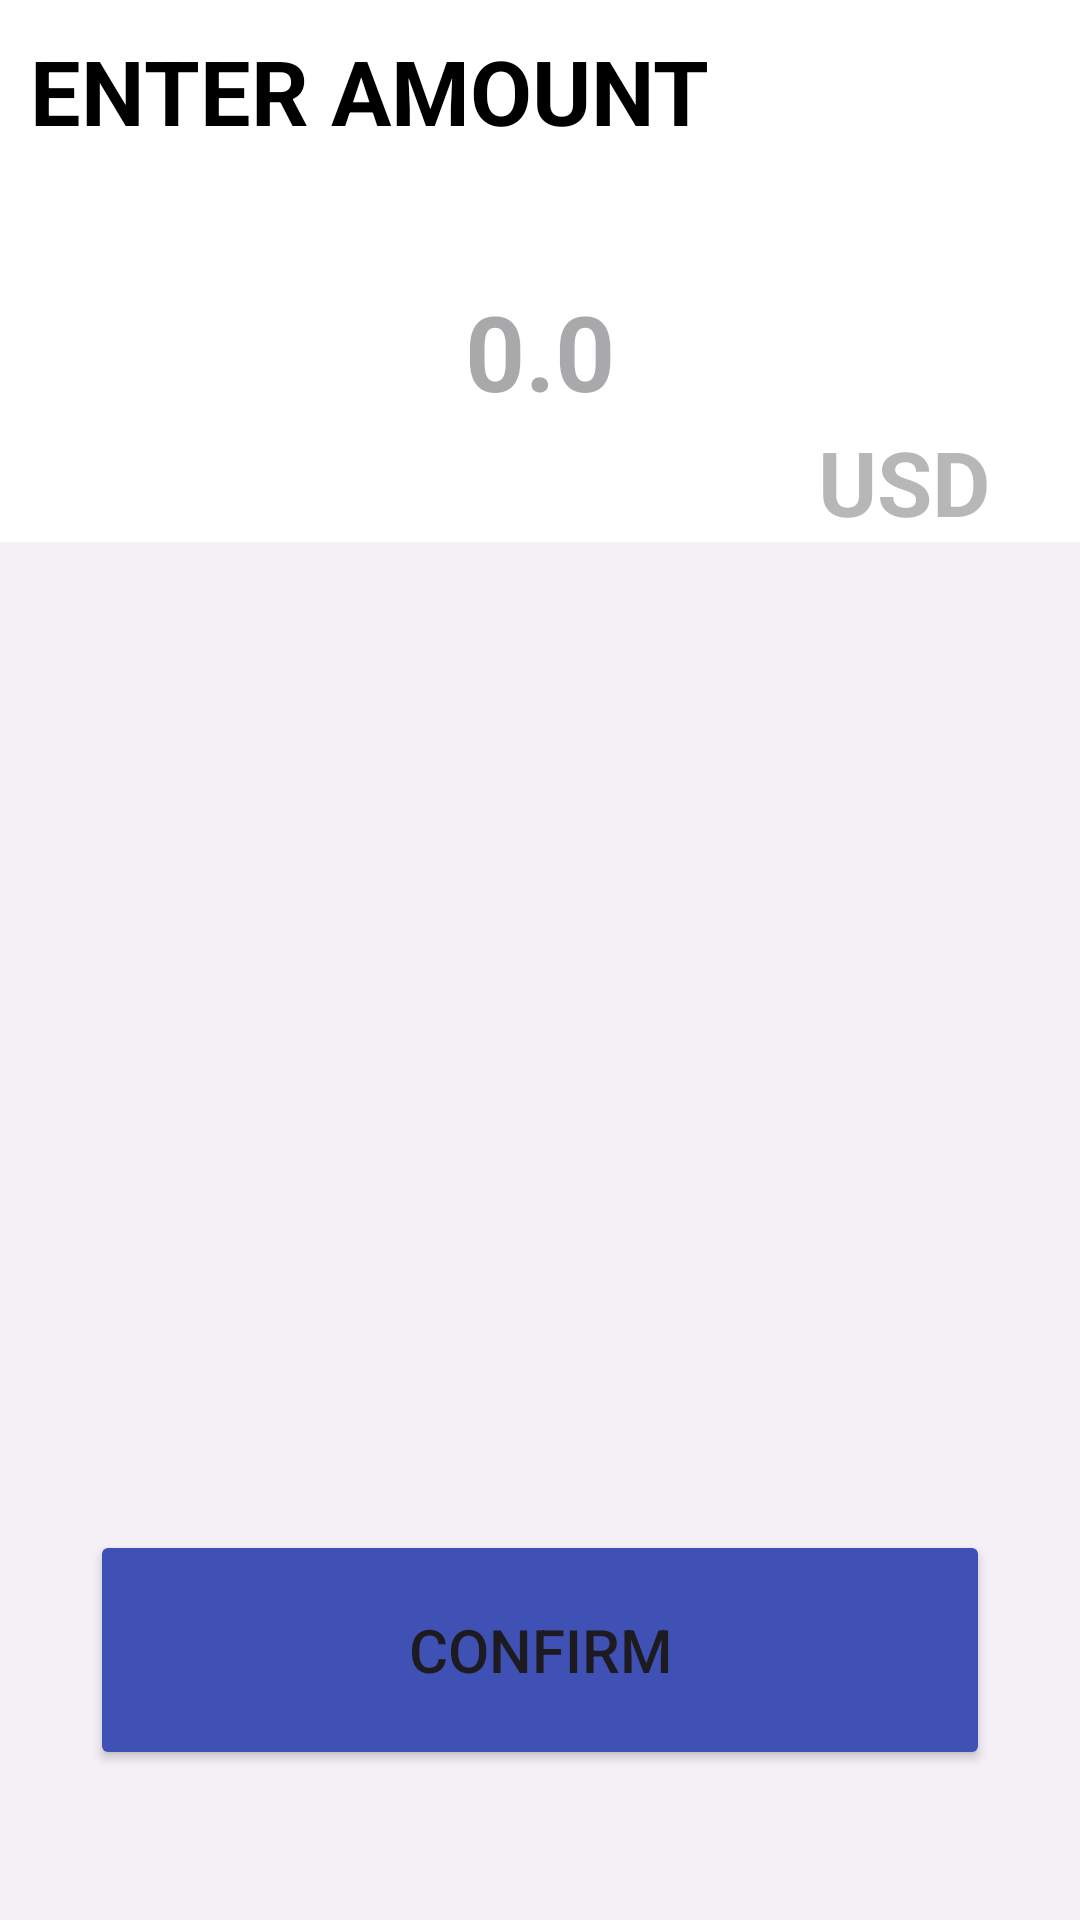

This screen was rendered from an Android layout file. Write that file and the resources it references.
<!-- AndroidManifest.xml: application theme Theme.PaymentAssignment -->
<!-- res/layout/fragment_enter_amount2.xml -->
<?xml version="1.0" encoding="utf-8"?>
<LinearLayout xmlns:android="http://schemas.android.com/apk/res/android"
    xmlns:app="http://schemas.android.com/apk/res-auto"
    xmlns:tools="http://schemas.android.com/tools"
    android:layout_width="match_parent"
    android:layout_height="match_parent"
    android:background="#2CC8C8C8"
    android:orientation="vertical"
    tools:context=".ui.flow.EnterAmountDataFragment">

    <TextView
        android:layout_width="match_parent"
        android:layout_height="wrap_content"
        android:background="#FFFFFF"
        android:gravity="start"
        android:padding="10dp"
        android:paddingEnd="30dp"
        android:text="Enter amount"
        android:textAllCaps="true"
        android:textColor="#000000"
        android:textSize="30sp"
        android:textStyle="bold" />

    <EditText
        android:id="@+id/tvEnterAmount"
        android:layout_width="match_parent"
        android:layout_height="80dp"
        android:background="#FFFFFF"
        android:cursorVisible="false"
        android:gravity="center|bottom"
        android:hint="0.0"
        android:inputType="number|numberDecimal"
        android:textAllCaps="true"
        android:textColor="#373737"
        android:textSize="35sp"
        android:textStyle="bold" />

    <TextView
        android:layout_width="match_parent"
        android:layout_height="wrap_content"
        android:background="#FFFFFF"
        android:gravity="end"
        android:paddingEnd="30dp"
        android:text="USD"
        android:textAllCaps="true"
        android:textColor="#5C373737"
        android:textSize="30sp"
        android:textStyle="bold" />

    <ScrollView
        android:layout_width="match_parent"
        android:layout_height="match_parent"
        android:fillViewport="true">

        <LinearLayout
            android:layout_width="match_parent"
            android:layout_height="wrap_content"
            android:gravity="bottom"
            android:orientation="vertical">

            <Button
                android:id="@+id/btnConfirm"
                android:layout_width="match_parent"
                android:layout_height="80dp"
                android:layout_marginHorizontal="30dp"
                android:layout_marginTop="50dp"
                android:layout_marginBottom="50dp"
                android:backgroundTint="#3F51B5"
                android:text="Confirm"
                android:textSize="20sp"
                app:cornerRadius="50dp" />
        </LinearLayout>
    </ScrollView>

</LinearLayout>
<!-- resources referenced by this layout -->
<resources>
  <style name="Theme.PaymentAssignment" parent="Base.Theme.PaymentAssignment" />
  <style name="Base.Theme.PaymentAssignment" parent="Theme.Material3.DayNight.NoActionBar">
          
          
      </style>
</resources>
